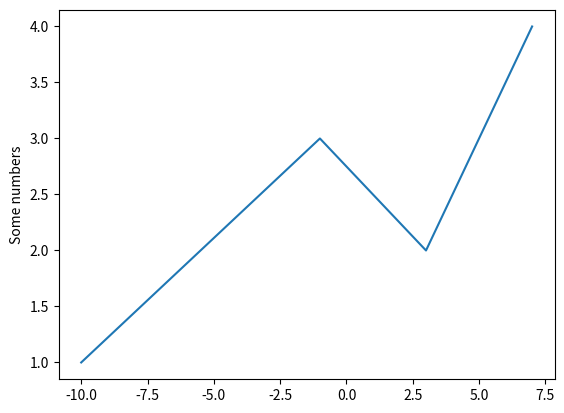

This figure's Python source:
import matplotlib.pyplot as plt

plt.plot([-10, -1, 3, 7], [1, 3, 2, 4])
plt.ylabel("Some numbers")
# ylabel va donner un label à l'axe y du graphique
plt.show()
# sans plus d'infos, il place les numéros y sur les numéros de l'axe x correspondant aux index de la liste
# pour modifier le styler, on rajoute un truc après les données plt.plot([-10, -1, 3, 7], [1, 3, 2, 4], "ro") => ro crée des points ronds plutôt que des lignes

# important ! les coordonnées de l'axe y s'adaptent aux données du graphique, ce qui rend difficile la comparaison de deux graphiques différents ayant des données différentes en axe y
# pour éviter ça plt.axis : 
# plt.axis([x_min, x_max, y_min, y_max])
# plt.axis([0, 6, 0, 20])




